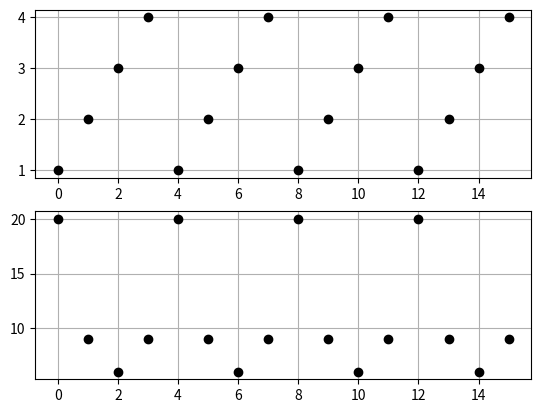

Write Python code to recreate this figure.
import numpy as np
import matplotlib.pyplot as plt
#x = np.linspace(0, 100, 1000) #创建一个包含30个点的余弦波信号
#wave = x + 1
#transformed = np.fft.fft(wave)  #使用fft函数对余弦波信号进行傅里叶变换。
## print (np.all(np.abs(np.fft.ifft(transformed) - wave) < 10 ** -9))  #对变换后的结果应用ifft函数，应该可以近似地还原初始信号。
#plt.subplot(211)
#plt.plot(x,wave)
#plt.subplot(212)
#plt.plot(abs(transformed))  #使用Matplotlib绘制变换后的信号。
#plt.show()


def wave(max,size):
    x = np.arange(0,max,max/size)
    y = x+1
    return x,y
def freq_center(fy,size):
    #把频谱移到坐标原点
    fy_center = fy.copy()
    
    offset = int(size/2)
    for i in range(0,size,1):
        if i < offset:
            fy_center[i] = fy[i+offset]
        else:
            fy_center[i] = fy[offset-i]
        
    return fy_center
    
    
    
    
fft_size = 4
t = 4
x,y = wave(t,fft_size)
fy = np.fft.fft(y) 

f_center = np.arange(-1/(2*t),1/(2*t), 1/(t*fft_size))

fy_center = freq_center(fy,fft_size)


plt.subplot(211)
plt.plot(x,y,'o',color='k')
plt.plot(x+4,y,'o',color='k')
plt.plot(x+8,y,'o',color='k')
plt.plot(x+12,y,'o',color='k')
plt.grid()
plt.subplot(212)
plt.plot(20*np.log10(np.abs(fy)),'o',color='k')
plt.plot(x+4,20*np.log10(np.abs(fy)),'o',color='k')
plt.plot(x+8,20*np.log10(np.abs(fy)),'o',color='k')
plt.plot(x+12,20*np.log10(np.abs(fy)),'o',color='k')
plt.grid()
